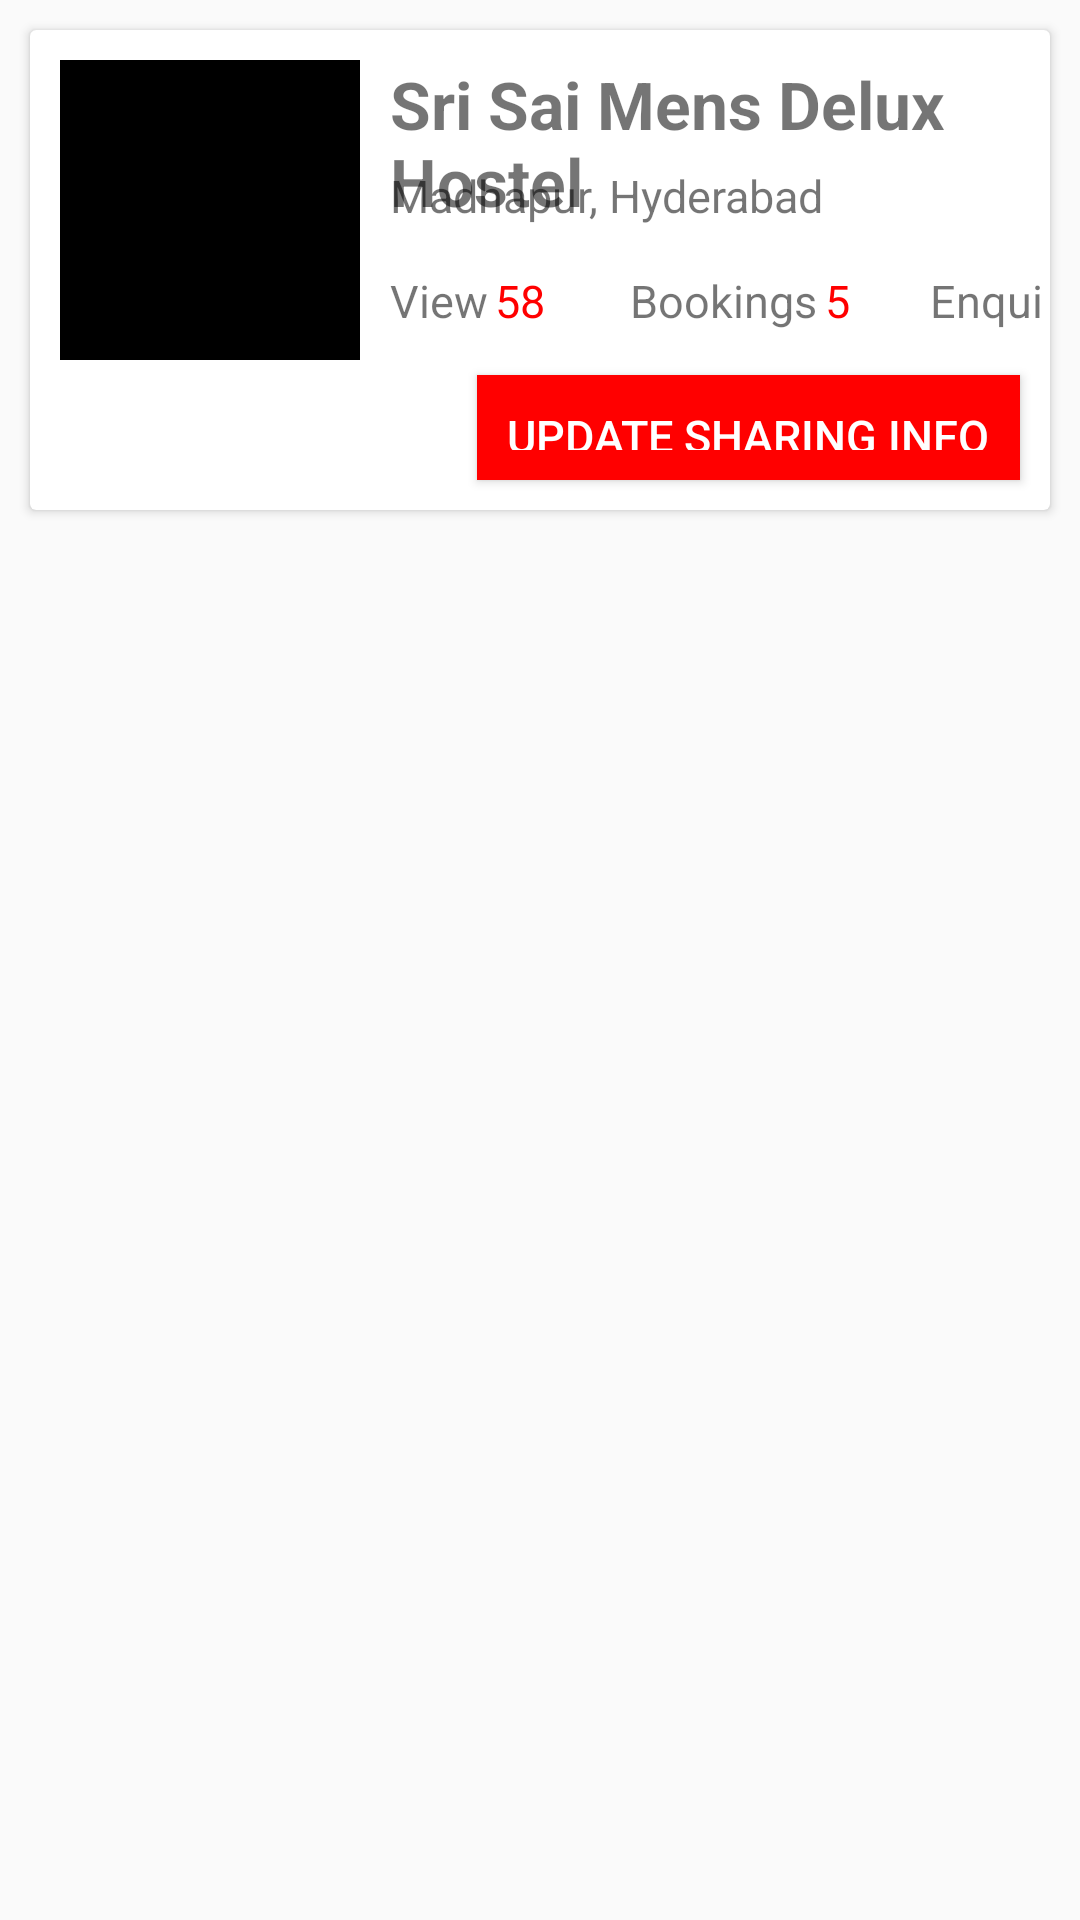

Layout XML and referenced resources for this Android screen:
<!-- AndroidManifest.xml: application theme AppTheme -->
<!-- res/layout/myhostelrecyclerview.xml -->
<?xml version="1.0" encoding="utf-8"?>
<RelativeLayout
        xmlns:android="http://schemas.android.com/apk/res/android"
        android:layout_width="match_parent"
        android:layout_height="wrap_content">

    <android.support.v7.widget.CardView
            android:layout_width="match_parent"
            android:layout_margin="10dp"
            android:layout_height="wrap_content">

        <RelativeLayout
                android:layout_width="match_parent"
                android:layout_height="wrap_content">

            <ImageView
                    android:layout_width="100dp"
                    android:layout_marginStart="10dp"
                    android:layout_marginTop="10dp"
                    android:id="@+id/hostelImage"
                    android:background="@color/blackcolor"
                    android:layout_height="100dp"/>

            <TextView
                    android:layout_width="match_parent"
                    android:layout_marginStart="120dp"
                    android:layout_marginTop="10dp"
                    android:text="Sri Sai Mens Delux Hostel"
                    android:textSize="22sp"
                    android:id="@+id/hostelNameText"
                    android:textStyle="bold"
                    android:layout_height="wrap_content"/>

            <TextView
                    android:layout_width="match_parent"
                    android:layout_marginStart="120dp"
                    android:layout_marginTop="45dp"
                    android:textSize="15sp"
                    android:id="@+id/hostelLocation"
                    android:text="Madhapur, Hyderabad"
                    android:layout_height="wrap_content"/>

            <TextView
                    android:layout_width="wrap_content"
                    android:layout_marginStart="120dp"
                    android:layout_marginTop="80dp"
                    android:textSize="15sp"
                    android:text="View"
                    android:layout_height="20dp"/>

            <TextView
                    android:layout_width="wrap_content"
                    android:layout_marginStart="155dp"
                    android:layout_marginTop="80dp"
                    android:textSize="15sp"
                    android:text="58"
                    android:id="@+id/hostelViewNoCount"
                    android:textColor="@color/redcolor"
                    android:layout_height="20dp"/>

            <TextView
                android:layout_width="wrap_content"
                android:layout_marginStart="200dp"
                android:layout_marginTop="80dp"
                android:textSize="15sp"
                android:text="Bookings"
                android:layout_height="20dp"/>

            <TextView
                    android:layout_width="wrap_content"
                    android:layout_marginStart="265dp"
                    android:layout_marginTop="80dp"
                    android:textSize="15sp"
                    android:text="5"
                    android:id="@+id/hostelBookingCount"
                    android:textColor="@color/redcolor"
                    android:layout_height="20dp"/>

            <TextView
                    android:layout_width="wrap_content"
                    android:layout_marginStart="300dp"
                    android:layout_marginTop="80dp"
                    android:textSize="15sp"
                    android:text="Enquiry"
                    android:layout_height="20dp"/>

            <TextView
                    android:layout_width="wrap_content"
                    android:layout_marginStart="350dp"
                    android:layout_marginTop="80dp"
                    android:textSize="15sp"
                    android:text="10"
                    android:id="@+id/hostelEnquiryCount"
                    android:textColor="@color/redcolor"
                    android:layout_height="20dp"/>

            <Button
                    android:layout_width="wrap_content"
                    android:layout_marginTop="5dp"
                    android:textColor="@color/whitecolor"
                    android:background="@color/redcolor"
                    android:padding="10dp"
                    android:layout_below="@+id/hostelImage"
                    android:layout_alignParentEnd="true"
                    android:layout_marginEnd="10dp"
                    android:textSize="15sp"
                    android:id="@+id/updateShareInfo"
                    android:text="Update Sharing Info"
                    android:layout_height="35dp"
                    android:layout_marginBottom="10dp"/>

        </RelativeLayout>

    </android.support.v7.widget.CardView>

</RelativeLayout>
<!-- resources referenced by this layout -->
<resources>
  <color name="blackcolor">#000000</color>
  <color name="redcolor">#FF0000</color>
  <color name="whitecolor">#FFFFFF</color>
  <style name="AppTheme" parent="Theme.AppCompat.Light.NoActionBar">
          
          <item name="colorPrimary">@color/colorPrimary</item>
          <item name="colorPrimaryDark">@color/colorPrimaryDark</item>
          <item name="colorAccent">@color/colorAccent</item>
      </style>
  <color name="colorPrimary">#ff0000</color>
  <color name="colorPrimaryDark">#ff0000</color>
  <color name="colorAccent">#ff0000</color>
</resources>
